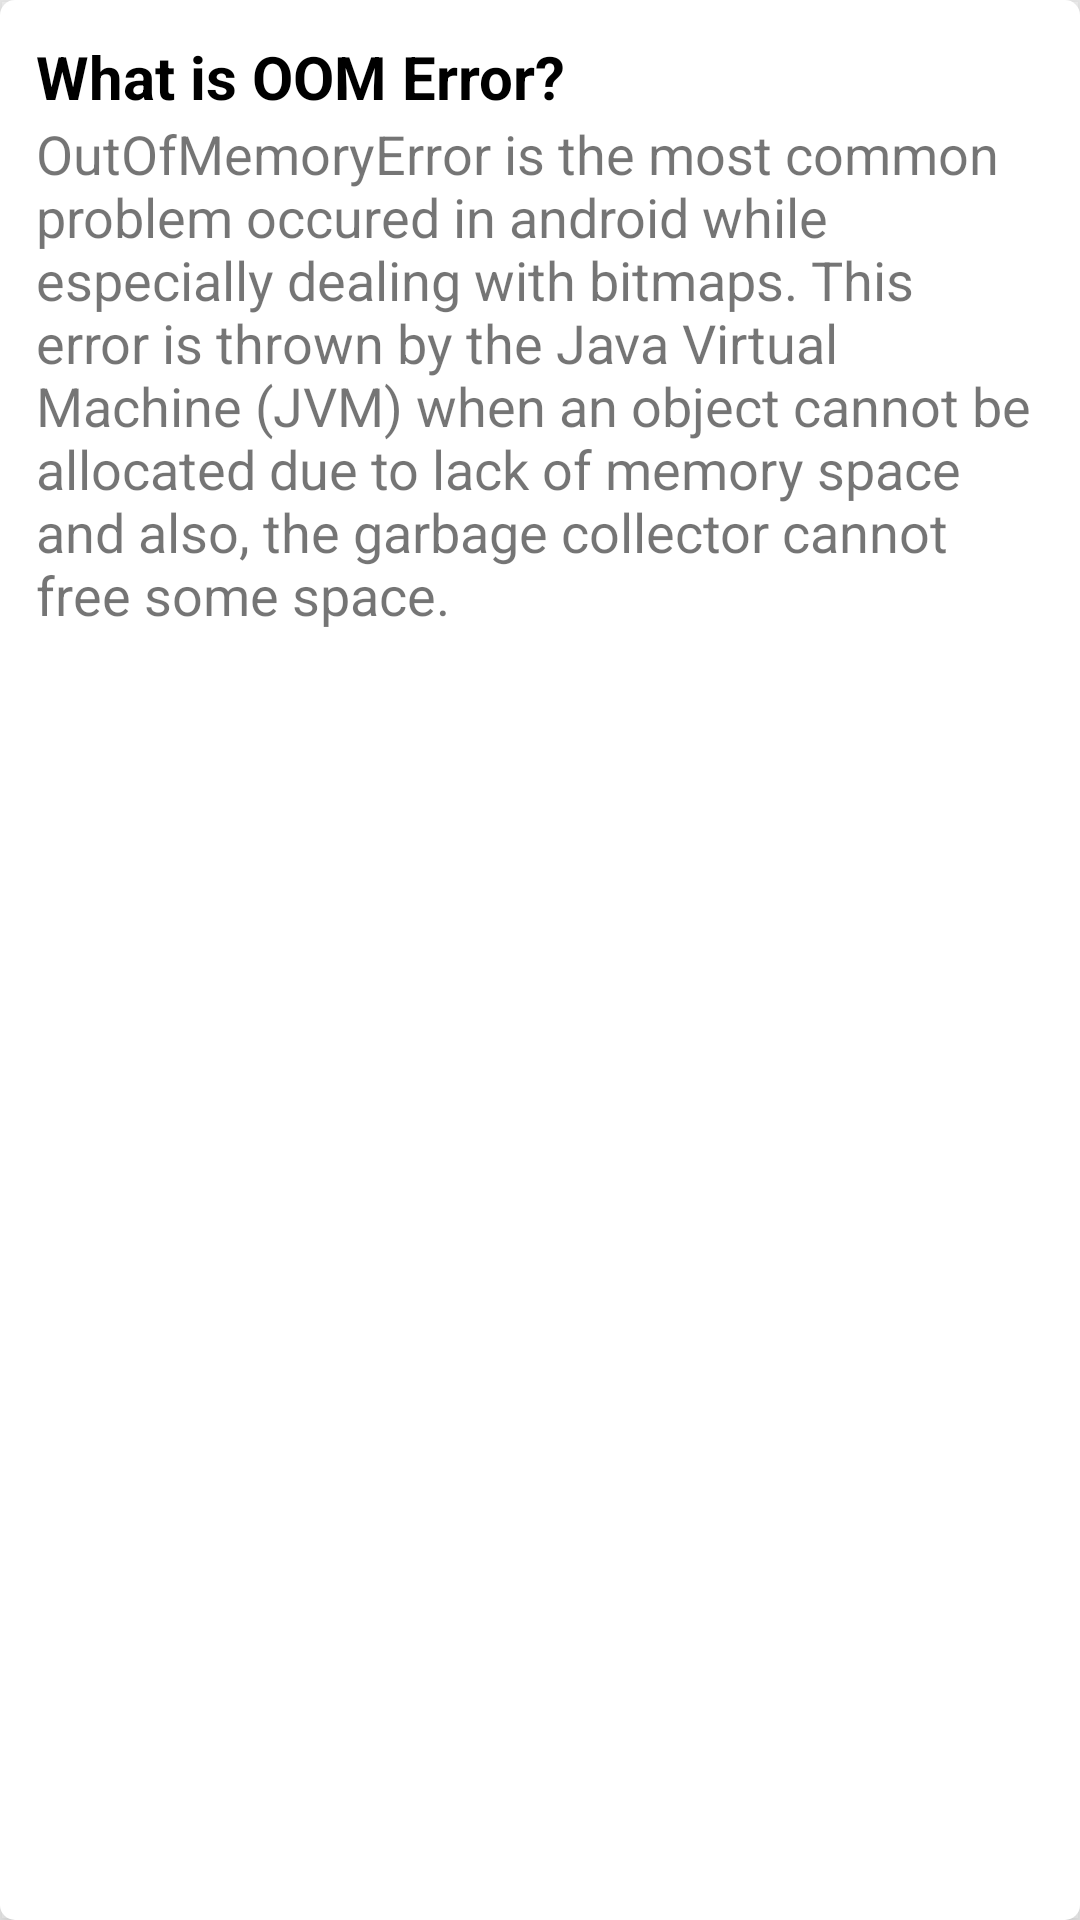

This screen was rendered from an Android layout file. Write that file and the resources it references.
<!-- AndroidManifest.xml: application theme AppTheme -->
<!-- res/layout/card_layout.xml -->
<?xml version="1.0" encoding="utf-8"?>
<androidx.cardview.widget.CardView xmlns:android="http://schemas.android.com/apk/res/android"
                                    android:layout_width="match_parent"
                                    android:layout_height="wrap_content"
                                    xmlns:app="http://schemas.android.com/apk/res-auto"
                                    android:outlineProvider="bounds"
                                    app:cardCornerRadius="5sp"
                                    app:cardElevation="7dp"
                                    android:layout_margin="10dp">

    <LinearLayout
            android:layout_width="match_parent"
            android:layout_height="wrap_content"
            android:orientation="vertical"
            android:padding="12dp">

        <TextView
                android:layout_width="match_parent"
                android:layout_height="wrap_content"
                android:text="What is OOM Error?"
                android:textStyle="bold"
                android:textColor="#000000"
                android:textSize="20sp" />

        <TextView
                android:layout_width="match_parent"
                android:layout_height="wrap_content"
                android:text="OutOfMemoryError is the most common problem occured in android while especially dealing with bitmaps. This error is thrown by the Java Virtual Machine (JVM) when an object cannot be allocated due to lack of memory space and also, the garbage collector cannot free some space. "
                android:textSize="18sp" />

    </LinearLayout>

</androidx.cardview.widget.CardView>
<!-- resources referenced by this layout -->
<resources>
  <style name="AppTheme" parent="Theme.AppCompat.Light.NoActionBar">
          
          <item name="colorPrimary">@color/colorPrimary</item>
          <item name="colorPrimaryDark">@color/colorPrimaryDark</item>
          <item name="colorAccent">@color/colorAccent</item>
          <item name="android:windowTranslucentStatus">true</item>
          <item name="android:windowTranslucentNavigation">true</item>
  
  
  
      </style>
  <!-- not gathered from this repository: default colours our renderer supplied (Android Studio template values) -->
  <color name="colorPrimary">#FF6200EE</color>
  <color name="colorPrimaryDark">#FF3700B3</color>
  <color name="colorAccent">#FF03DAC5</color>
</resources>
